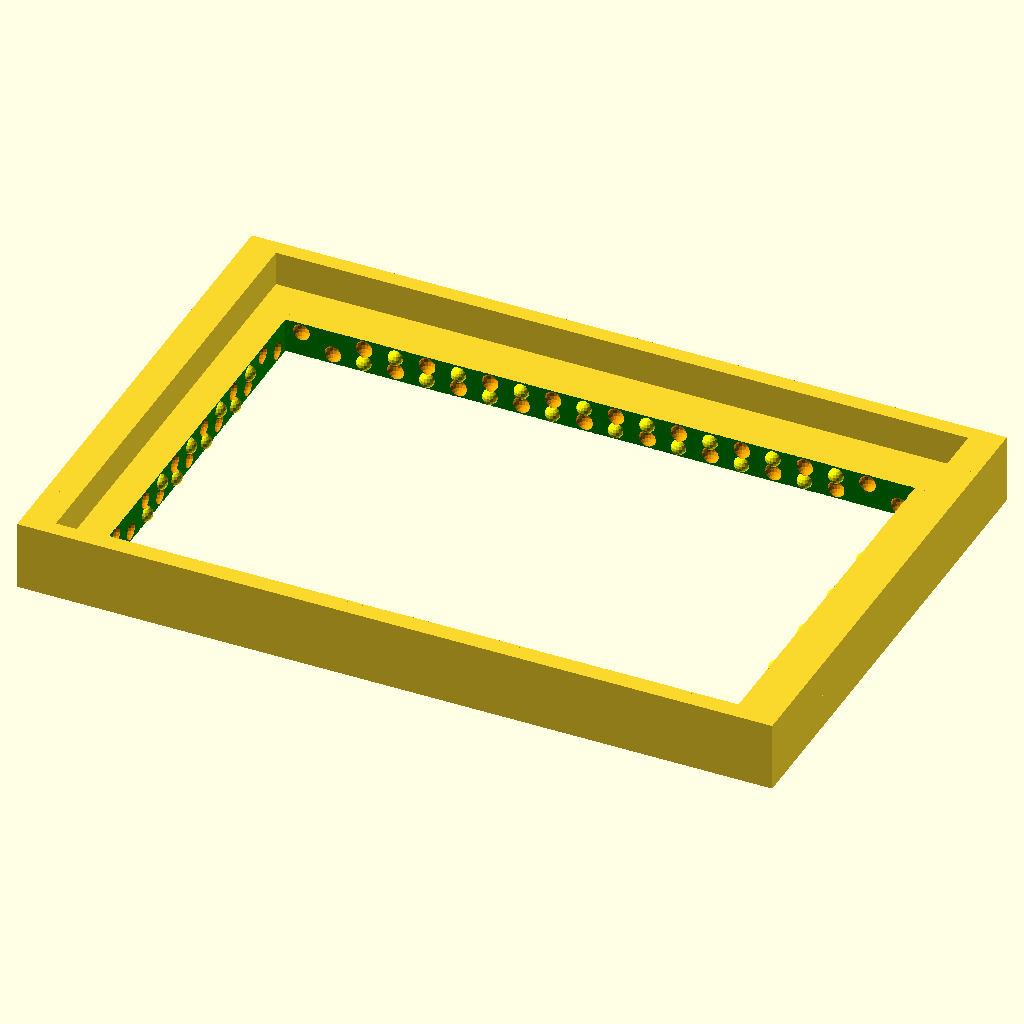
Cell 1: the model at its default parameters.
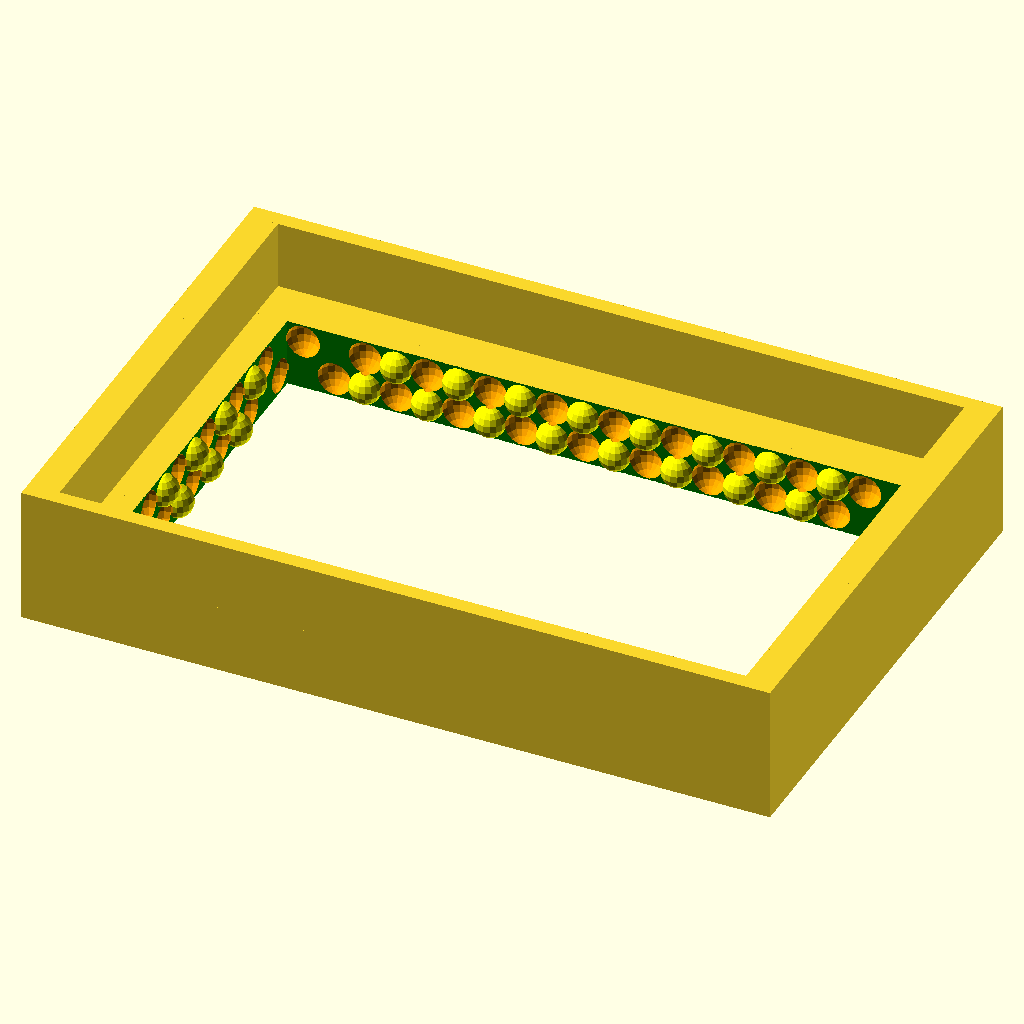
Cell 2: BLOCK_HEIGHT = 6 (everything else at default).
All cells are drawn from the same view direction (rotation 55°, 0°, 25°, orthographic, colour scheme Cornfield), but the view is re-fitted for each cell, so position and scale can differ between cells as well as the parameter.
The OpenSCAD source (3d-printing/2017-04-22--pentomino-belt-buckle/old4/1a-pentominos-or-frame.scad):
/*
PENTOMINO BLOCKS GENERATOR
==========================
(C) 2017 by Pascal Bauermeister.

(This is a part of the project "Pentomino Belt Buckle", focused on the
Pentomino pieces. It can however be used standalone. The other parts, not in this
file, include: frame, belt clip.)

This OpenSCAD script generates Pentomino blocks, with tabs and cavities to
allow them to hold together.

Being completely parametric allows individual control such as:
- size and thickness,
- tolerances (important for 3D printing), and also
- creating any kind of pieces, including 2D Polyminos of N cells for any N.

This is freeware. Enjoy and modify freely. You may kindly mention this project.
*/

IS_FRAME = true;
SCALE_FACTOR = IS_FRAME ? (60 - 1.3) / 60 : 1; // makes frame a bit smaller, compensating pentominos tolerance
//SCALE_FACTOR = IS_FRAME ? (60 - 1.8 + 0.5) / 60 : 1; // makes frame a bit smaller, compensating pentominos tolerance
echo(SCALE_FACTOR);

IS_INV = 1;

$fn = 24; // 24: high quality; 8: draft
//$fn = 8;
$fn = 16;

// BASE ETCHING
// this etches the first layer, to compensate for being wider due to being squished down
BASE_HEIGHT = 0.3;
BASE_TOLERANCE = 0.3;

// BLOCK
BLOCK_TOLERANCE = 0.15/4; // in mm
GRIP_TOLERANCE = 0.15/2; // in mm

BLOCK_SIDE = 6.5 *6/7;       // in mm
BLOCK_HEIGHT = 3;     // in mm

DH = 0.1;
// GRIP
GRIP_RADIUS = BLOCK_HEIGHT/4 - GRIP_TOLERANCE; // in mm
GRIP_V_OFFSET = 0.2; //IS_INV ? 0.25 : -0.25;
echo(GRIP_RADIUS*2);

// CAVITY
CAVITY_RADIUS = BLOCK_HEIGHT/4; // in mm
echo(CAVITY_RADIUS*2);

// CHAMFER
SLICES = 5;
SLICE_THIKHNESS = 0.3/SLICES;
SLICE_RECESSION = 0.4/SLICES;

// MISC
ATOM = 0.0001; // a tiny value just to produce some offsets, making the 
               // results nicer in preview mode by cancelling effects of
               // boolean operations, but meant to not affect the end result
               // noticeably
_ = 0;

///////////////////////////////////////////////////////////////////////////////
// Bitmap defining the Pentomino shapes
GRID_P = [
    [_, _, _, _, _, _, _, _, _, _, _, _, _, _, _, _, _],
    [_, 1, 1, 1, 1, _, _, 1, _, 1, 1, 1, _, _, _, _, _],
    [_, _, _, 1, _, _, _, 1, _, 1, _, _, _, 1, _, _, _],
    [_, _, _, _, _, _, _, 1, _, 1, _, 1, 1, 1, _, _, _], 
    [_, 1, 1, _, _, _, _, 1, _, _, _, _, 1, _, _, 1, _],
    [_, 1, _, _, _, 1, _, 1, _, _, _, _, _, _, _, 1, _],
    [_, 1, _, 1, 1, 1, _, _, _, 1, _, _, _, _, 1, 1, _],
    [_, 1, _, 1, _, _, _, _, 1, 1, 1, _, _, _, 1, _, _],
    [_, _, _, _, _, _, _, _, _, 1, _, _, _, _, _, _, _],
    [_, _, _, 1, _, _, 1, _, _, _, _, _, _, _, 1, _, _],
    [_, _, 1, 1, _, _, 1, _, _, 1, _, 1, _, 1, 1, _, _],
    [_, 1, 1, _, _, 1, 1, 1, _, 1, 1, 1, _, 1, 1, _, _],
    [_, _, _, _, _, _, _, _, _, _, _, _, _, _, _, _, _],
];

// Rename as GRID to have a single block, for tests
GRID_P_ = [
    [_, _, _, _, _, _, _],
    [_, _, _, _, 1, _, _],
    [_, _, _, 1, 1, _, _],
    [_, 1, _, _, _, _, _],
    [_, 1, 1, _, _, _, _],
    [_, _, _, _, _, _, _],
];

GRID_F = [
    // grips+ cavities:
    // 2:none 3:north 4:south 5:east 6:west
    [_, _, _, _, _, _, _, _, _, _, _, _, _, _],
    [_, 9, 3, 3, 3, 3, 3, 3, 3, 3, 3, 3, 10, _],
    [_, 5, _, _, _, _, _, _, _, _, _, _, 6, _],
    [_, 5, _, _, _, _, _, _, _, _, _, _, 6, _],
    [_, 5, _, _, _, _, _, _, _, _, _, _, 6, _],
    [_, 5, _, _, _, _, _, _, _, _, _, _, 6, _],
    [_, 5, _, _, _, _, _, _, _, _, _, _, 6, _],
    [_, 5, _, _, _, _, _, _, _, _, _, _, 6, _],
    [_, 7, 4, 4, 4, 4, 4, 4, 4, 4, 4, 4, 8, _],
    [_, _, _, _, _, _, _, _, _, _, _, _, _, _],
];

GRID = IS_FRAME ? GRID_F : GRID_P;

///////////////////////////////////////////////////////////////////////////////
// Side-level primitives

/* Generate a grip for one give side (to be added) */
module make_grip_side(val, x, y, side) {
    convex = (side=="n") ? GRID[y+1][x-1] || GRID[y+1][x+1] :
             (side=="s") ? GRID[y-1][x-1] || GRID[y-1][x+1] :
             (side=="e") ? GRID[y+1][x+1] || GRID[y-1][x+1] :
           /*(side=="w")*/ GRID[y+1][x-1] || GRID[y-1][x-1];
    
    doit =  val==1
        || val==3 && side=="n"
        || val==4 && side=="s"
        || val==5 && side=="e"
        || val==6 && side=="w";

    if (doit && !convex) {
        center1 =
            (side=="n") ? [BLOCK_SIDE*.75, BLOCK_SIDE -BLOCK_TOLERANCE*2, 0] :
            (side=="s") ? [BLOCK_SIDE*.25,             BLOCK_TOLERANCE*2, 0] :
            (side=="e") ? [BLOCK_SIDE -BLOCK_TOLERANCE*2, BLOCK_SIDE*.25, 0] :
          /*(side=="w")*/ [            BLOCK_TOLERANCE*2, BLOCK_SIDE*.75, 0] ;
        color("yellow")
        translate([0, 0, BLOCK_HEIGHT*.25 +DH])
        translate(center1)
        sphere(r=GRIP_RADIUS);

        center2 =
            (side=="n") ? [BLOCK_SIDE*.25, BLOCK_SIDE -BLOCK_TOLERANCE*2, 0] :
            (side=="s") ? [BLOCK_SIDE*.75,             BLOCK_TOLERANCE*2, 0] :
            (side=="e") ? [BLOCK_SIDE -BLOCK_TOLERANCE*2, BLOCK_SIDE*.75, 0] :
          /*(side=="w")*/ [            BLOCK_TOLERANCE*2, BLOCK_SIDE*.25, 0] ;
        color("yellow")
        translate([0, 0, BLOCK_HEIGHT*.75 -DH])
        translate(center2)
        sphere(r=GRIP_RADIUS);
    }
}

/* Generate a cavity for one give side (to be substracted) */
module make_cavity_side(val, x, y, side) {
    // cavity for grip of neighbour piece

    doit =  val==1
        || val==3 && side=="n"
        || val==4 && side=="s"
        || val==5 && side=="e"
        || val==6 && side=="w";

    if (doit) {

        center1 = (side=="n") ? [BLOCK_SIDE*.25, BLOCK_SIDE -BLOCK_TOLERANCE*2, 0] :
                  (side=="s") ? [BLOCK_SIDE*.75,            +BLOCK_TOLERANCE*2, 0] :
                  (side=="e") ? [BLOCK_SIDE -BLOCK_TOLERANCE*2, BLOCK_SIDE*.75, 0] :
                /*(side=="w")*/ [           +BLOCK_TOLERANCE*2, BLOCK_SIDE*.25, 0];        
        color("orange")
        translate([0, 0, BLOCK_HEIGHT*.25 +DH])
        translate(center1)
        sphere(r=CAVITY_RADIUS);

        center2 = (side=="n") ? [BLOCK_SIDE*.75, BLOCK_SIDE -BLOCK_TOLERANCE*2, 0] :
                  (side=="s") ? [BLOCK_SIDE*.25,            +BLOCK_TOLERANCE*2, 0] :
                  (side=="e") ? [BLOCK_SIDE -BLOCK_TOLERANCE*2, BLOCK_SIDE*.25, 0] :
                /*(side=="w")*/ [           +BLOCK_TOLERANCE*2, BLOCK_SIDE*.75, 0];        
        color("orange")
        translate([0, 0, BLOCK_HEIGHT*.75 -DH])
        translate(center2)
        sphere(r=CAVITY_RADIUS);
    }
}

module make_border_side(val, x, y, side) {
    s2 = sqrt(2);
    
    if (val==5 || val==7 || val==9) {
        cube([BLOCK_SIDE/2, BLOCK_SIDE, BLOCK_HEIGHT*2]);            
    }
    else if (val==6 || val==8 || val==10) {
        translate([BLOCK_SIDE/2, 0, 0])
        cube([BLOCK_SIDE/2, BLOCK_SIDE, BLOCK_HEIGHT*2]);
    }    
    if (val==3 || val==9 || val==10) {
//        translate([0, -BLOCK_SIDE/2, 0])
        cube([BLOCK_SIDE, BLOCK_SIDE/4, BLOCK_HEIGHT*2]);
    }
    if (val==4 || val==7 || val==8) {
        translate([0, BLOCK_SIDE*3/4, 0])
        cube([BLOCK_SIDE, BLOCK_SIDE/4, BLOCK_HEIGHT*2]);
    }

//    // clip    
//    if (val==5) {
//        color("red")
//        translate([BLOCK_SIDE*.45, 0, BLOCK_HEIGHT*2])
//        rotate([0, 45+90, 0])
//        cube([BLOCK_SIDE/2 / s2, BLOCK_SIDE, BLOCK_SIDE/2 / s2]);
//    }
//    if (val==6) {
//        color("red")
//        translate([BLOCK_SIDE*.55, 0, BLOCK_HEIGHT*2])
//        rotate([0, 45+90, 0])
//        cube([BLOCK_SIDE/2 / s2, BLOCK_SIDE, BLOCK_SIDE/2 / s2]);
//    }

}

/* Generate an etching for one give side (to be substracted) */
module make_etch_side(x, y, side, etch) {
    center = (side=="n") ? [BLOCK_SIDE/2,   BLOCK_SIDE] :
             (side=="s") ? [BLOCK_SIDE/2,            0] :
             (side=="e") ? [  BLOCK_SIDE, BLOCK_SIDE/2] :
           /*(side=="w")*/ [           0, BLOCK_SIDE/2];

    // main etiching
    qsize = (side=="n") ? [BLOCK_SIDE + etch*2, etch*2] :
            (side=="s") ? [BLOCK_SIDE + etch*2, etch*2] :
            (side=="e") ? [etch*2, BLOCK_SIDE + etch*2] :
          /*(side=="w")*/ [etch*2, BLOCK_SIDE + etch*2];
    tx = center[0] - qsize[0]/2;
    ty = center[1] - qsize[1]/2;

    color("green")
    translate([tx, ty, -ATOM])
    cube([qsize[0], qsize[1], BLOCK_HEIGHT + ATOM*2]);
}

///////////////////////////////////////////////////////////////////////////////
// Block-level primitives

/* Generate a given grid block */
module make_block(x, y) {
    if (GRID[y][x]) {
        translate([x*BLOCK_SIDE, y*BLOCK_SIDE, 0])
        cube([BLOCK_SIDE, BLOCK_SIDE, BLOCK_HEIGHT]);
    }
}

/* Generate etching for a given grid block (to be substracted) */
module make_etch(x, y, etch) {
    if (GRID[y][x]) {
        translate([x*BLOCK_SIDE, y*BLOCK_SIDE, 0]) {
            if (!GRID[y-1][x]) make_etch_side(x, y, "s", etch);
            if (!GRID[y+1][x]) make_etch_side(x, y, "n", etch);
            if (!GRID[y][x+1]) make_etch_side(x, y, "e", etch);
            if (!GRID[y][x-1]) make_etch_side(x, y, "w", etch);
        }
    }
}

/* Generate all grips for a given grid block (to be added) */
module make_grip(x, y) {
    val = GRID[y][x];
    if (val) {
        translate([x*BLOCK_SIDE, y*BLOCK_SIDE, 0]) {
            if (!GRID[y-1][x]) make_grip_side(val, x, y, "s");
            if (!GRID[y+1][x]) make_grip_side(val, x, y, "n");
            if (!GRID[y][x+1]) make_grip_side(val, x, y, "e");
            if (!GRID[y][x-1]) make_grip_side(val, x, y, "w");
        }
    }
}

/* Generate clips */
module make_border(x, y) {
    val = GRID[y][x];
    if (val) {
        translate([x*BLOCK_SIDE, y*BLOCK_SIDE, 0]) {
            if (!GRID[y-1][x]) make_border_side(val, x, y, "s");
            if (!GRID[y+1][x]) make_border_side(val, x, y, "n");
            if (!GRID[y][x+1]) make_border_side(val, x, y, "e");
            if (!GRID[y][x-1]) make_border_side(val, x, y, "w");
        }
    }
}

/* Generate all cavities for a given grid block (to be substracted) */
module make_cavity(x, y) {
    val = GRID[y][x];
    if (val) {
        translate([x*BLOCK_SIDE, y*BLOCK_SIDE, 0]) {
            if (!GRID[y-1][x]) make_cavity_side(val, x, y, "s");
            if (!GRID[y+1][x]) make_cavity_side(val, x, y, "n");
            if (!GRID[y][x+1]) make_cavity_side(val, x, y, "e");
            if (!GRID[y][x-1]) make_cavity_side(val, x, y, "w");
                
//            translate([ 0.5 * BLOCK_SIDE, 0.5 * BLOCK_SIDE, BLOCK_HEIGHT*IS_INV])
//            sphere(r=CAVITY_RADIUS3);
        }
    }
}

///////////////////////////////////////////////////////////////////////////////
// Grid-level primitives

/* Generate all blocks of the grid */
module make_blocks() {
    union() { for (y = [0 : len(GRID)-1] ) for (x = [0 : len(GRID[y])-1] ) make_block(x, y); }
}

/* Generate all etchings of the grid */
module make_etches(etch) {
    union() { for (y = [0 : len(GRID)-1] ) for (x = [0 : len(GRID[y])-1] ) make_etch(x, y, etch); }
}

/* Generate all grips of the grid */
module make_grips() {
    union() { for (y = [0 : len(GRID)-1] ) for (x = [0 : len(GRID[y])-1] ) make_grip(x, y); }
}

/* Generate clips */
module make_borders() {
    union() { for (y = [0 : len(GRID)-1] ) for (x = [0 : len(GRID[y])-1] ) make_border(x, y); }
}

/* Generate all cavities of the grid */
module make_cavities() {
    union() { for (y = [0 : len(GRID)-1] ) for (x = [0 : len(GRID[y])-1] ) make_cavity(x, y); }
}

///////////////////////////////////////////////////////////////////////////////
// Everything together

module make_chamfer_slice(i) {
    difference() {
        resize([0, 0, SLICE_THIKHNESS], auto=[false,false,true]) 
        make_blocks();
        make_etches(BLOCK_TOLERANCE + (i+1)*SLICE_RECESSION);
    }
}

module make_chamfer() {
    for (i=[0:SLICES]) {
        translate([0,0,BLOCK_HEIGHT + i*SLICE_THIKHNESS])
        make_chamfer_slice(i);

        translate([0,0, -(i+1)*SLICE_THIKHNESS])
        make_chamfer_slice(i);
    }
}


/* Generate all objects by combining additive and substractive elements */
module make_all() {
    difference()
    {
        union() {
            //union() {
            difference() {
                make_blocks();
                make_etches(BLOCK_TOLERANCE);
            }
            make_grips();
            make_borders();
//            make_chamfer();
        }
        make_cavities();
    }
}

/* Go for it and fix orientation */
scale([SCALE_FACTOR, SCALE_FACTOR, 1])
rotate([0, 180*0, 90*0]) {
    make_all();
}


// End
Customizer parameters (derived from the source; name, type, default, range or options):
IS_FRAME: bool, default true
IS_INV: number, default 1
BASE_HEIGHT: number, default 0.3
BASE_TOLERANCE: number, default 0.3
BLOCK_HEIGHT: number, default 3
DH: number, default 0.1
GRIP_V_OFFSET: number, default 0.2
SLICES: number, default 5
ATOM: number, default 0.0001
_: number, default 0
